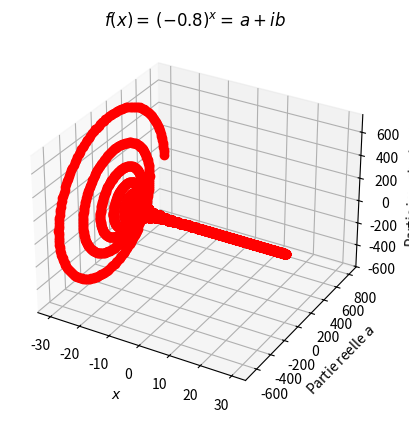

Write the Python code that produced this figure.
"""
    Fonction (-a)^x = exp(x*ln(-a))
"""

import matplotlib.pyplot as plt
from mpl_toolkits.mplot3d import Axes3D
from cmath import *
from math import pi

fig = plt.figure()
ax = fig.add_subplot(111, projection='3d')
i = complex(0, 1)
a = -0.8
pas = 0.01
max = 30

plt.title("$f(x) = \,(" + str(a) + ")^x = \, a + ib$")

ax.set_xlabel('$x$')
ax.set_ylabel('Partie reelle $a$')
ax.set_zlabel('Partie imaginaire $b$')


def fct(pas, max):
    x = [-k * pas for k in range(1, int(max / pas) + 1)] + [k * pas for k in range(0, int(max / pas) + 1)]
    x.sort()
    y = [exp(k * log(a, e)).real for k in x]
    z = [exp(k * log(a, e)).imag for k in x]
    return x, y, z


Lx, Ly, Lz = fct(pas, max)
ax.plot3D(Lx, Ly, Lz, c='r', marker='o')
plt.show()
